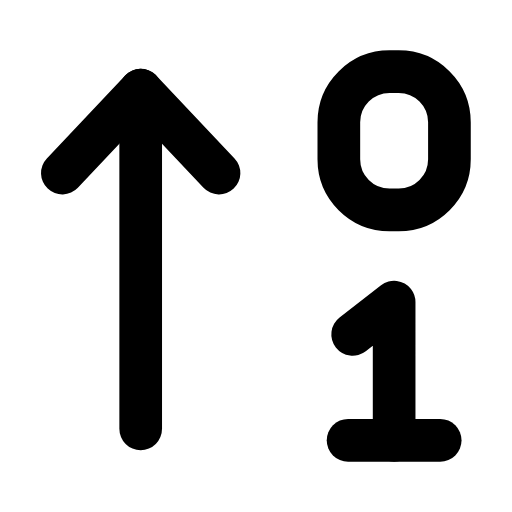
t = 0.00 s
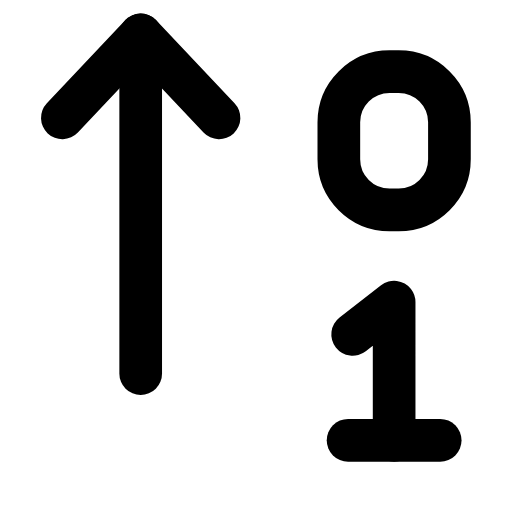
t = 0.23 s
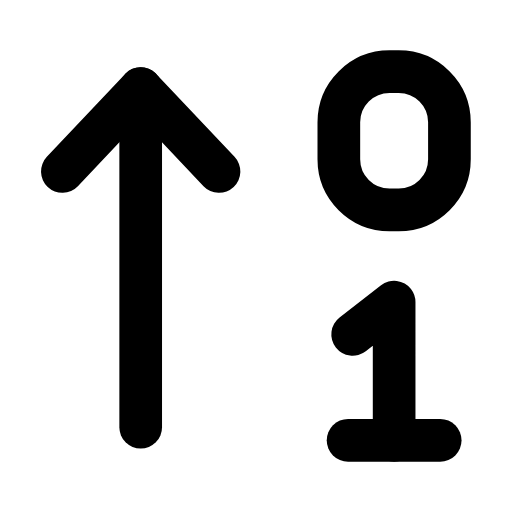
t = 0.49 s
t = 0.68 s: frame unchanged from t = 0.00 s, image omitted
t = 1.09 s: frame unchanged from t = 0.00 s, image omitted
t = 1.29 s: frame unchanged from t = 0.00 s, image omitted

The animated SVG that drew these frames (rendered in a browser with its animation timeline set to each time). Animation: 1 SMIL element (animateTransform=1); one cycle of 1.50 s, repeats indefinitely.

<svg xmlns="http://www.w3.org/2000/svg" width="24" height="24" viewBox="0 0 24 24" fill="none"><g transform="translate(-0.965 -0.96) scale(1.08)"><g><animateTransform attributeName="transform" type="translate" values="0 0;0 -2.4;0 0;0 0" keyTimes="0;0.2;0.45;1" dur="1.5s" repeatCount="indefinite" calcMode="spline" keySplines="0.16 1 0.3 1;0.16 1 0.3 1;0.16 1 0.3 1"/><line stroke="currentColor" stroke-width="1.852" stroke-linecap="round" stroke-linejoin="round" fill="none" x1="7" x2="7" y1="19.5" y2="4.8"></line><path stroke="currentColor" stroke-width="1.852" stroke-linecap="round" stroke-linejoin="round" fill="none" d="M3.6 8.4L7 4.8L10.4 8.4"></path></g><rect stroke="currentColor" stroke-width="1.852" stroke-linecap="round" stroke-linejoin="round" fill="none" x="15.6" y="4" width="4.8" height="6" rx="2.2"></rect><path stroke="currentColor" stroke-width="1.852" stroke-linecap="round" stroke-linejoin="round" fill="none" d="M16.2 15.4L18 14L18 20"></path><line stroke="currentColor" stroke-width="1.852" stroke-linecap="round" stroke-linejoin="round" fill="none" x1="16" x2="20" y1="20" y2="20"></line></g></svg>
